Run: headless pygame with SDL's dummy video driver; simulated clock (each Clock.tick advances the game by its frame time, no real sleeping); random seed 0; keys injected as events and as key.get_pressed() state; no mouse input.
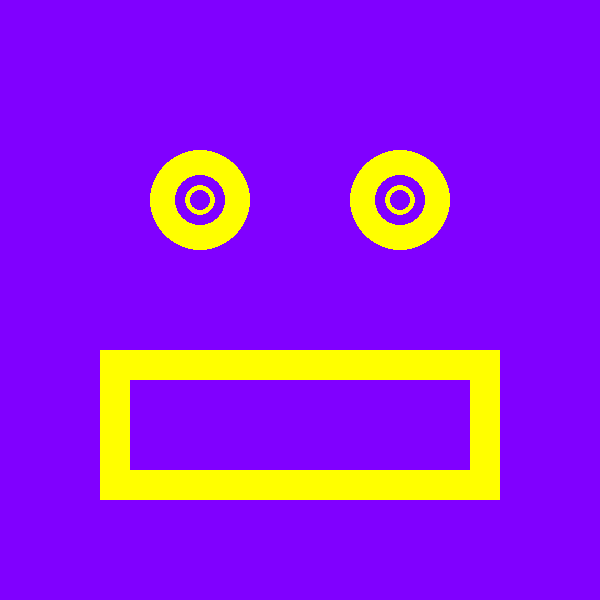
Frame 1 of 4 · flips 1–60 · no input
Frame 2 of 4 · flips 61–180 · tapped SPACE, RETURN · held RIGHT (→), D · screen unchanged from frame 1, image omitted
Frame 3 of 4 · flips 181–300 · held DOWN (↓), S · screen unchanged from frame 2, image omitted
Frame 4 of 4 · flips 301–420 · held LEFT (←), A, UP (↑), W · screen unchanged from frame 3, image omitted

The pygame program that drew these frames:

import pygame

pygame.init()

WINDOW_WIDTH = 600
WINDOW_HEIGHT = 600
display_surface = pygame.display.set_mode((WINDOW_WIDTH, WINDOW_HEIGHT))
pygame.display.set_caption("Drawing Objects")

#List of Colors
BLACK = (0, 0, 0)
WHITE = (255, 255, 255)
GREEN = (0, 255, 0)
MAGENTA = (255, 0, 255)
PURPLE = (128, 0, 255)
BLUE = (0, 0, 255)
YELLOW = (255, 255, 0)
RED = (255, 0, 0)
CYAN = (0, 255, 255)
ORANGE = (255, 128, 0)

#Fills in the background.  Sets a background Color
display_surface.fill(PURPLE)

#Draws a Circle
CENTER = (300, 300)
RADIUS = 50
pygame.draw.circle(display_surface, YELLOW, (200, 200), RADIUS, 25)
pygame.draw.circle(display_surface, YELLOW, (400, 200), RADIUS, 25)
pygame.draw.circle(display_surface, YELLOW, (200, 200), 15, 5)
pygame.draw.circle(display_surface, YELLOW, (400, 200), 15, 5)


#Draw a Line
#START = (100, 100)
#END = (500, 500)
#pygame.draw.line(display_surface, RED, START, END, 50)

#Draw a Rectangle
TOP_LEFT_X = 100
TOP_LEFT_Y = 350
WIDTH = 400
HEIGHT = 150
rect = pygame.Rect(TOP_LEFT_X, TOP_LEFT_Y, WIDTH, HEIGHT)
pygame.draw.rect(display_surface, YELLOW, rect, 30)

running = True
while running:
    for event in pygame.event.get():
        if event.type == pygame.QUIT:
            running = False
    pygame.display.update()

pygame.quit()
